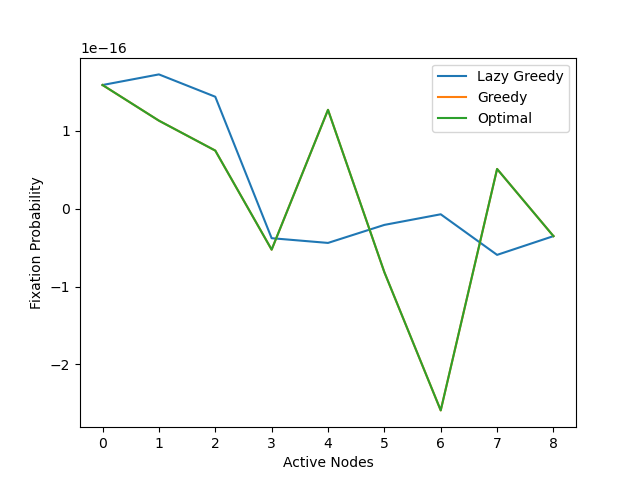

The data file committed next to this chart (first rows):
, Lazy Greedy, Lazy nodes, Greedy, Greedy nodes, Optimal, Optimal nodes
0, 1.5868443002760502e-16, None, 1.5868443002760502e-16, None, 1.5868443002760502e-16, None
1, 1.7231461500838928e-16, 5, 1.1292833754422817e-16, 0, 1.1292833754422817e-16, [0]
2, 1.4363197527862594e-16, 0, 7.451840284697122e-17, 1, 7.451840284697122e-17, [0, 1]
3, -3.794688385135142e-17, 4, -5.265931176312311e-17, 2, -5.265931176312311e-17, [0, 1, 2]
4, -4.4009536878903274e-17, 6, 1.2682090844306553e-16, 3, 1.2682090844306553e-16, [0, 1, 2, 3]
5, -2.0877374763651792e-17, 7, -8.159421337849344e-17, 4, -8.159421337849344e-17, [0, 1, 2, 3, 4]
6, -7.241860686744207e-18, 3, -2.589955459284873e-16, 5, -2.589955459284873e-16, [0, 1, 2, 3, 4, 5]
7, -5.93502785458884e-17, 1, 5.091285404491106e-17, 6, 5.091285404491106e-17, [0, 1, 2, 3, 4, 5, 6]
8, -3.5275857871462493e-17, 2, -3.5275857871462493e-17, 7, -3.5275857871462493e-17, [0, 1, 2, 3, 4, 5, 6, 7]
